The GitHub repository arsalannkhann/Brain-Tumor-Detection contains a labelled image folder "Dataset" with 4 categories: glioma, meningioma, no tumor, pituitary tumor. Examples follow, each with its label.

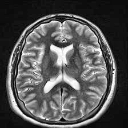
Label: no tumor

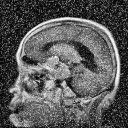
Label: meningioma

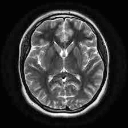
Label: no tumor

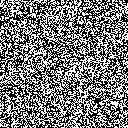
Label: pituitary tumor

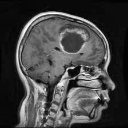
Label: glioma

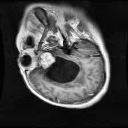
Label: meningioma
